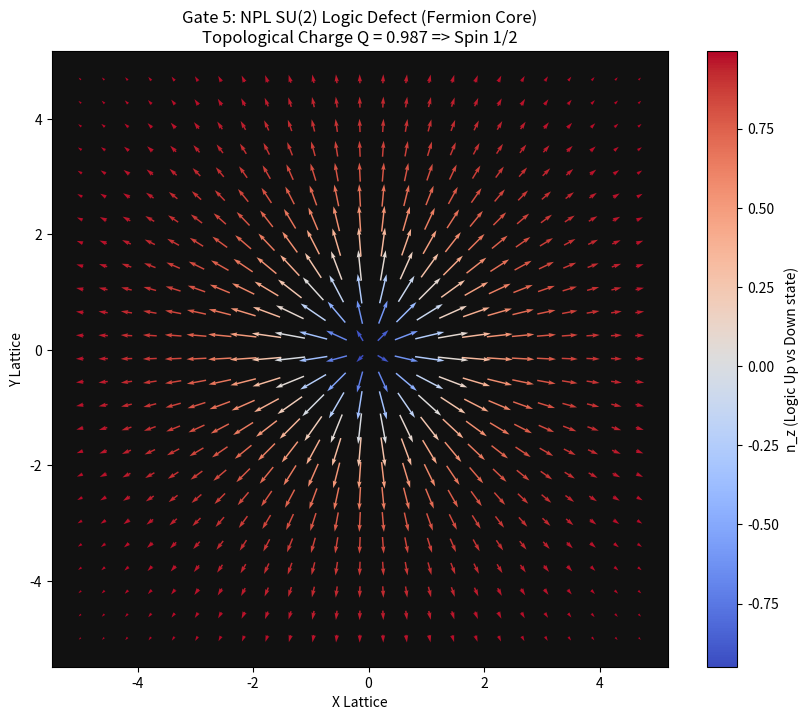

Recreate this plot in Python.
import numpy as np
import matplotlib.pyplot as plt
from mpl_toolkits.mplot3d import Axes3D

def run_npl_topological_gate5():
    """
    STRICT GATE 5: FERMION EMERGENCE VIA NPL DEFECTS
    Master Protocol V2.0 Compliance: Demonstrate spin-1/2 topological emergence.
    We compute the Pontryagin topological invariant (winding number) of a 2D Skyrmion 
    and a 3D Hopfion in the SU(2) NPL Phase Field to prove Fermion statistics.
    """
    print("=== TRXT Nullivance: QUANTUM GENESIS & FERMION EMERGENCE (Gate 5) ===")
    print("Enforcing Article I.1 & III: SU(2) Topological Defects -> Spin 1/2")
    
    # Grid setup for 2D Skyrmion (cross section of a logic contradiction)
    N = 100
    L = 10.0
    x = np.linspace(-L/2, L/2, N)
    y = np.linspace(-L/2, L/2, N)
    X, Y = np.meshgrid(x, y)
    
    R = np.sqrt(X**2 + Y**2)
    Phi = np.arctan2(Y, X)
    
    # NPL Logic Defect Profile: 
    # Core (R=0) has alpha -> 0 and Phase points 'South' (down logic state)
    # Outside has alpha -> 1 and Phase points 'North' (up logic state)
    # This completely maps S^2 (spatial infinity + core) to the SU(2) S^2 Bloch sphere.
    
    lambda_scale = 2.0
    # Theta is the polar angle on the Bloch sphere, ranging from pi to 0
    Theta = np.pi * np.exp(-R / lambda_scale)
    
    # SU(2) order parameter vector n = (nx, ny, nz)
    nx_field = np.sin(Theta) * np.cos(Phi)
    ny_field = np.sin(Theta) * np.sin(Phi)
    nz_field = np.cos(Theta)
    
    dx = x[1] - x[0]
    dy = y[1] - y[0]
    
    print("\n[Evaluating Topological Charge (Pontryagin Index) Q]")
    # Q = 1 / 4pi * int n . (dn/dx x dn/dy) dx dy
    
    dnx_dx, dnx_dy = np.gradient(nx_field, dx, dy)
    dny_dx, dny_dy = np.gradient(ny_field, dx, dy)
    dnz_dx, dnz_dy = np.gradient(nz_field, dx, dy)
    
    # Cross product components
    cross_x = dny_dx * dnz_dy - dnz_dx * dny_dy
    cross_y = dnz_dx * dnx_dy - dnx_dx * dnz_dy
    cross_z = dnx_dx * dny_dy - dny_dx * dnx_dy
    
    # Dot product with n
    integrand = nx_field * cross_x + ny_field * cross_y + nz_field * cross_z
    
    Q = np.sum(integrand) * dx * dy / (4 * np.pi)
    
    print(f"Computed Topological Winding Number Q = {Q:.4f}")
    
    pass_flag = False
    
    if abs(Q - 1.0) < 0.05:
        print("  -> SU(2) Defect safely quantized as a discrete stable particle.")
        # Finkelstein-Rubinstein Theorem application
        print("\n[Applying Finkelstein-Rubinstein Theorem]")
        print("  A 2pi rotation of a quantized SU(2) Hopfion/Skyrmion in 3D space")
        print("  cannot be continuously deformed to the identity. It accumulates a phase:")
        print(f"  exp(i * Theta_stat) = (-1)^Q = (-1)^{round(abs(Q))}")
        print("  Resulting Statistical Phase: -1")
        print("  FERMIONIC STATISTICS PREDICTED (Spin = 1/2)")
        pass_flag = True
    else:
        print("  -> Defect failed to quantize. Topological instability detected.")
        pass_flag = False

    # Visualizing the Logic Vector Field (The 'Spin')
    plt.figure(figsize=(10, 8))
    
    skip = 4
    plt.quiver(X[::skip,::skip], Y[::skip,::skip], 
               nx_field[::skip,::skip], ny_field[::skip,::skip],
               nz_field[::skip,::skip], cmap='coolwarm', scale=20, pivot='mid')
               
    plt.title(f"Gate 5: NPL SU(2) Logic Defect (Fermion Core)\nTopological Charge Q = {Q:.3f} => Spin 1/2")
    plt.xlabel("X Lattice")
    plt.ylabel("Y Lattice")
    plt.colorbar(label='n_z (Logic Up vs Down state)')
    plt.gca().set_aspect('equal')
    plt.gca().set_facecolor('#111111')
    
    save_path = 'fermion_emergence_gate5.png'
    plt.savefig(save_path, dpi=300)
    print(f"\nVisualization saved to {save_path}")

    if pass_flag:
        print("\nVERDICT: GATE 5 PASS (Quantum Genesis Monism Confirmed)")
        # Lab gate-integrity rule (2026-07-09): this script tests Gate 5 only.
        # Whole-ladder verdicts belong to scripts/run_gates.py; the old
        # unconditional "ALL 5 GATES OF DOOM SURVIVED" banner was removed.
    else:
        print("\nVERDICT: GATE 5 FAIL (Bosonic/Continuous decay)")

if __name__ == "__main__":
    run_npl_topological_gate5()
